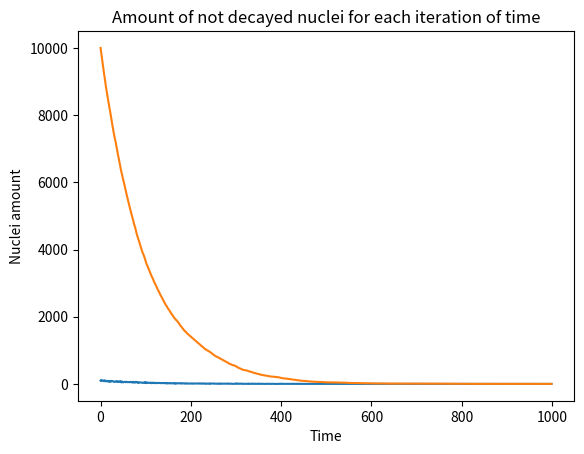

Python code for this plot:
import numpy as np
import matplotlib.pyplot as plt
import random

###Plot hoeveelheid vervallen deeltjes niet de hoeveelheid deeltjes op tijdstip x !!!!###

# First make a particle object that has a decay chance
# Second create multiple of those particles in a list
# Third loop over those particles as time iterations
# Fourth, make a counter of all the particles that are decayed each time iteration
# Fifth plot the values of the amount of decayed particles for each iteration

amount_of_particles = 10000
duration = 1000
decay_chance = 0.01

'''Creating the instance for each particle'''


class Particle:

    def __init__(self, decay_chance):
        self.decay_chance = decay_chance

    def is_decay(self):
        if self.decay_chance > random.random():
            return True


# Creating a list of x amount of particles
particle_list = []

for i in range(amount_of_particles):
    particle_list.append(Particle(decay_chance))

# Creating a list of decayed particles for a certain amount of iterations of time
decayed_list = []
time_counter = []
amount_counter = []

for time in range(duration):
    counter = 0
    amount_counter.append(len(particle_list))
    for particle in particle_list:
        if particle.is_decay() == True:
            particle_list.remove(particle)
            decayed_list.append(particle)
            counter += 1
    time_counter.append(counter)


# Plotting the graph


plt.plot(time_counter)
plt.title('Amount of decays for each iteration of time')
plt.xlabel('Time')
plt.ylabel('Decay amount')
plt.show()

plt.plot(amount_counter)
plt.title('Amount of not decayed nuclei for each iteration of time')
plt.xlabel('Time')
plt.ylabel('Nuclei amount')
plt.show()





